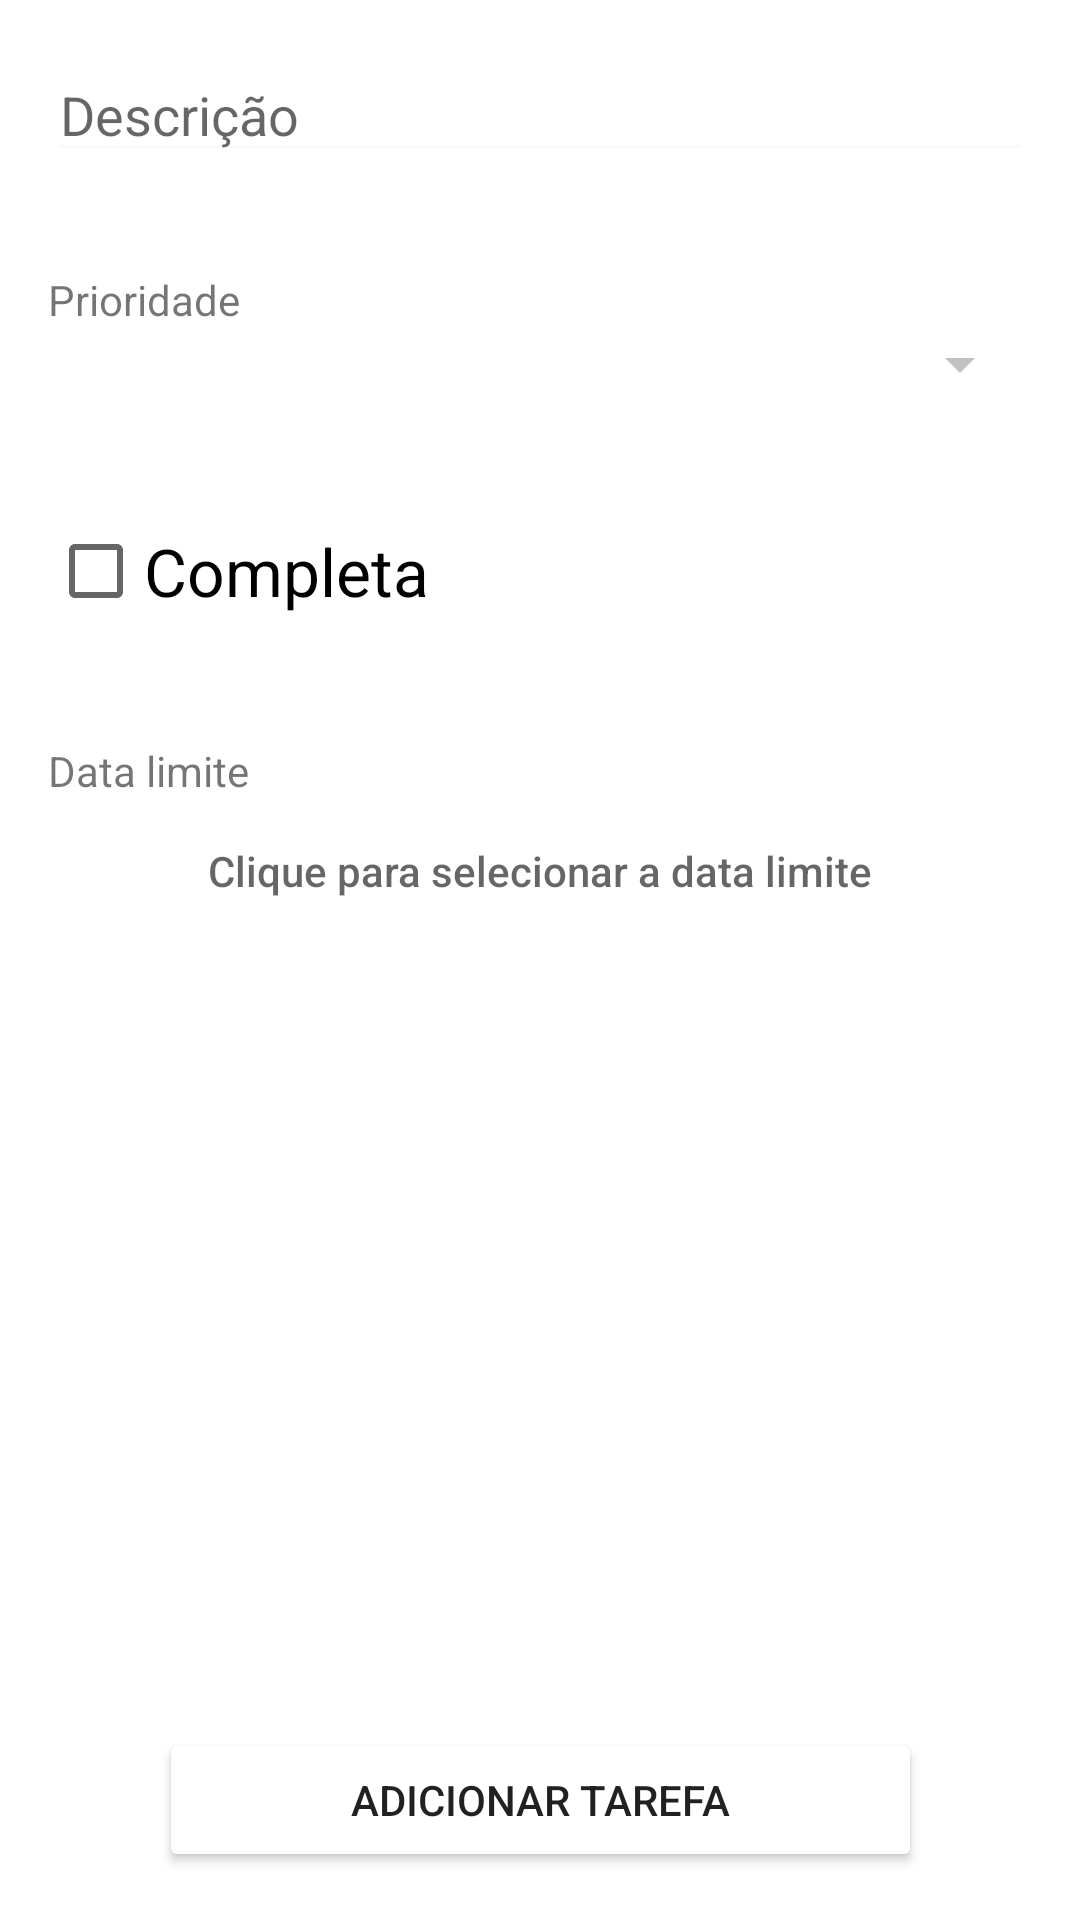

Reconstruct the res/layout file that produces this screen, plus the resources it refers to.
<!-- AndroidManifest.xml: application theme Theme.Tasks -->
<!-- res/layout/activity_task_form.xml -->
<?xml version="1.0" encoding="utf-8"?>
<androidx.constraintlayout.widget.ConstraintLayout xmlns:android="http://schemas.android.com/apk/res/android"
    xmlns:app="http://schemas.android.com/apk/res-auto"
    xmlns:tools="http://schemas.android.com/tools"
    android:layout_width="match_parent"
    android:layout_height="match_parent"
    android:padding="16dp"
    tools:context=".view.TaskFormActivity">

    <EditText
        android:id="@+id/edit_description"
        android:layout_width="0dp"
        android:layout_height="wrap_content"
        android:backgroundTint="#fafafa"
        android:hint="@string/descricao"
        app:layout_constraintEnd_toEndOf="parent"
        app:layout_constraintStart_toStartOf="parent"
        app:layout_constraintTop_toTopOf="parent" />

    <View
        android:id="@+id/view_description"
        style="@style/ViewDivider"
        android:layout_width="match_parent"
        android:layout_height="1dp"
        app:layout_constraintEnd_toEndOf="parent"
        app:layout_constraintStart_toStartOf="parent"
        app:layout_constraintTop_toBottomOf="@+id/edit_description" />

    <TextView
        android:id="@+id/text_priority"
        android:layout_width="0dp"
        android:layout_height="wrap_content"
        android:layout_marginTop="16dp"
        android:text="@string/prioridade"
        app:layout_constraintEnd_toEndOf="parent"
        app:layout_constraintStart_toStartOf="parent"
        app:layout_constraintTop_toBottomOf="@+id/view_description" />

    <Spinner
        android:id="@+id/spinner_priority"
        android:layout_width="0dp"
        android:layout_height="wrap_content"
        android:backgroundTint="#c1c1c1"
        app:layout_constraintEnd_toEndOf="parent"
        app:layout_constraintStart_toStartOf="parent"
        app:layout_constraintTop_toBottomOf="@+id/text_priority" />

    <View
        android:id="@+id/view_complete"
        style="@style/ViewDivider"
        app:layout_constraintEnd_toEndOf="parent"
        app:layout_constraintStart_toStartOf="parent"
        app:layout_constraintTop_toBottomOf="@+id/spinner_priority" />

    <CheckBox
        android:id="@+id/check_complete"
        android:layout_width="0dp"
        android:layout_height="wrap_content"
        android:layout_marginTop="16dp"
        android:text="@string/completa"
        android:textAppearance="?android:attr/textAppearanceLarge"
        app:layout_constraintEnd_toEndOf="parent"
        app:layout_constraintStart_toStartOf="parent"
        app:layout_constraintTop_toBottomOf="@+id/view_complete" />

    <View
        android:id="@+id/view_date"
        style="@style/ViewDivider"
        app:layout_constraintEnd_toEndOf="parent"
        app:layout_constraintStart_toStartOf="parent"
        app:layout_constraintTop_toBottomOf="@+id/check_complete" />

    <TextView
        android:id="@+id/text_duedate"
        android:layout_width="0dp"
        android:layout_height="wrap_content"
        android:layout_marginTop="16dp"
        android:text="Data limite"
        app:layout_constraintEnd_toEndOf="parent"
        app:layout_constraintStart_toStartOf="parent"
        app:layout_constraintTop_toBottomOf="@+id/view_date" />

    <Button
        android:id="@+id/button_date"
        android:layout_width="0dp"
        android:layout_height="wrap_content"
        android:background="@android:color/transparent"
        android:gravity="center"
        android:hint="@string/clique_para_selecionar_a_data"
        android:textColor="@color/black"
        app:layout_constraintEnd_toEndOf="parent"
        app:layout_constraintStart_toStartOf="parent"
        app:layout_constraintTop_toBottomOf="@+id/text_duedate" />

    <View
        android:id="@+id/view_save"
        style="@style/ViewDivider"
        app:layout_constraintEnd_toEndOf="parent"
        app:layout_constraintStart_toStartOf="parent"
        app:layout_constraintTop_toBottomOf="@id/button_date" />

    <Button
        android:id="@+id/button_save"
        style="@style/DefaultButton"
        android:layout_width="wrap_content"
        android:layout_height="wrap_content"
        android:text="@string/adicionar_tarefa"
        app:layout_constraintBottom_toBottomOf="parent"
        app:layout_constraintEnd_toEndOf="parent"
        app:layout_constraintStart_toStartOf="parent" />

</androidx.constraintlayout.widget.ConstraintLayout>
<!-- resources referenced by this layout -->
<resources>
  <string name="adicionar_tarefa">Adicionar tarefa</string>
  <string name="clique_para_selecionar_a_data">Clique para selecionar a data limite</string>
  <string name="completa">Completa</string>
  <string name="descricao">Descrição</string>
  <string name="prioridade">Prioridade</string>
  <style name="DefaultButton">
          <item name="android:backgroundTint">@color/pink</item>
          <item name="android:paddingStart">64dp</item>
          <item name="android:paddingEnd">64dp</item>
          <item name="android:paddingTop">8dp</item>
          <item name="android:paddingBottom">8dp</item>
      </style>
  <style name="ViewDivider">
          <item name="android:background">@color/grey_500</item>
          <item name="android:layout_width">0dp</item>
          <item name="android:layout_height">1dp</item>
          <item name="android:layout_marginTop">16dp</item>
      </style>
  <style name="Theme.Tasks" parent="Theme.MaterialComponents.DayNight.DarkActionBar">
          
          <item name="colorPrimary">@color/purple_500</item>
          <item name="colorPrimaryVariant">@color/purple_700</item>
          <item name="colorOnPrimary">@color/white</item>
          
          <item name="colorSecondary">@color/teal_200</item>
          <item name="colorSecondaryVariant">@color/teal_700</item>
          <item name="colorOnSecondary">@color/black</item>
          
          <item name="android:statusBarColor" tools:targetApi="l">?attr/colorPrimaryVariant</item>
          
      </style>
  <!-- not gathered from this repository: default colours our renderer supplied (Android Studio template values) -->
  <color name="purple_500">#FF6200EE</color>
  <color name="purple_700">#FF3700B3</color>
  <color name="teal_200">#FF03DAC5</color>
  <color name="teal_700">#FF018786</color>
  <color name="black">#FF000000</color>
  <color name="white">#FFFFFFFF</color>
</resources>
